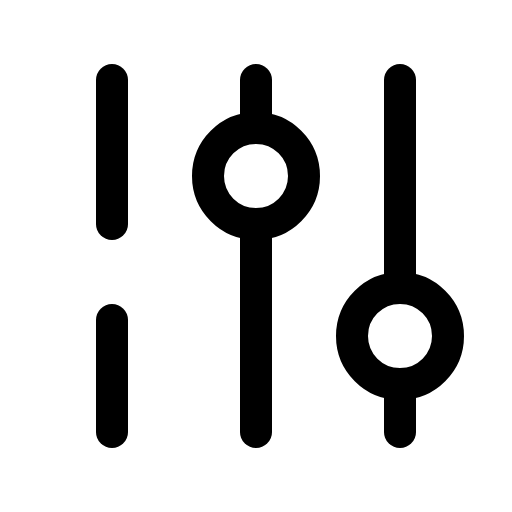
t = 0.00 s
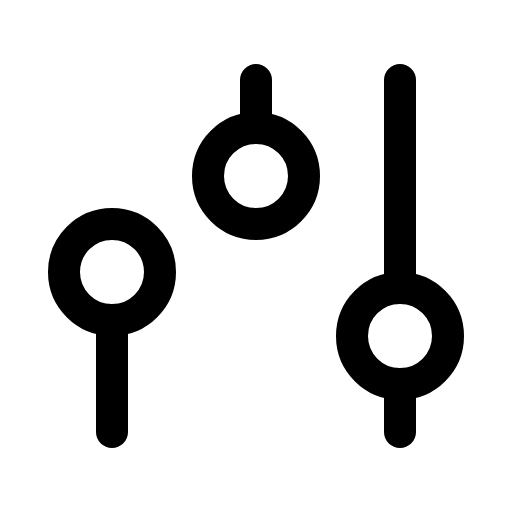
t = 2.40 s
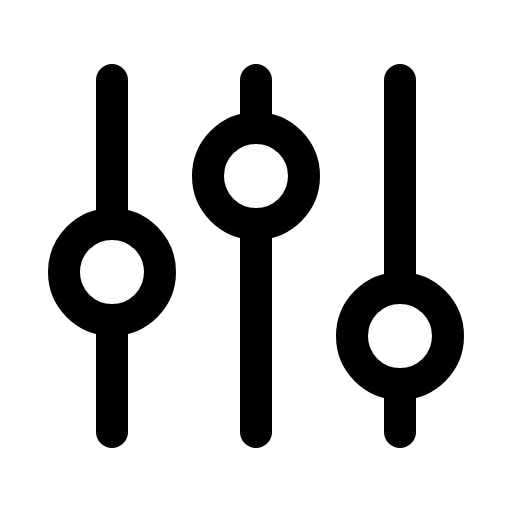
t = 2.78 s
t = 3.15 s: frame unchanged from t = 2.78 s, image omitted
t = 3.53 s: frame unchanged from t = 2.78 s, image omitted

The animated SVG that drew these frames (rendered in a browser with its animation timeline set to each time). Animation: 1 CSS @keyframes rule; one cycle of 3.90 s, repeats indefinitely.

<svg xmlns="http://www.w3.org/2000/svg" viewBox="0 0 256 256">
  <style>
    .draw-line {
      stroke-dasharray: 2000;
      stroke-dashoffset: 0;
    }
    svg:hover .draw-line {
      animation: phosphor-draw-in 1.5s ease-in-out infinite;
    }
    @keyframes phosphor-draw-in {
      0%   { stroke-dashoffset: 2000; }
      100% { stroke-dashoffset: 0; }
    }
  </style><rect width="256" height="256" fill="none"/><circle cx="56" cy="136" r="24" fill="none" stroke="currentColor" stroke-linecap="round" stroke-linejoin="round" stroke-width="16" class="draw-line" pathLength="1" style="animation-delay: 0s"/><circle cx="128" cy="88" r="24" fill="none" stroke="currentColor" stroke-linecap="round" stroke-linejoin="round" stroke-width="16" class="draw-line" pathLength="1" style="animation-delay: 0.3s"/><circle cx="200" cy="168" r="24" fill="none" stroke="currentColor" stroke-linecap="round" stroke-linejoin="round" stroke-width="16" class="draw-line" pathLength="1" style="animation-delay: 0.6s"/><line x1="56" y1="40" x2="56" y2="112" fill="none" stroke="currentColor" stroke-linecap="round" stroke-linejoin="round" stroke-width="16" class="draw-line" pathLength="1" style="animation-delay: 0.9s"/><line x1="200" y1="40" x2="200" y2="144" fill="none" stroke="currentColor" stroke-linecap="round" stroke-linejoin="round" stroke-width="16" class="draw-line" pathLength="1" style="animation-delay: 1.2s"/><line x1="128" y1="40" x2="128" y2="64" fill="none" stroke="currentColor" stroke-linecap="round" stroke-linejoin="round" stroke-width="16" class="draw-line" pathLength="1" style="animation-delay: 1.5s"/><line x1="56" y1="160" x2="56" y2="216" fill="none" stroke="currentColor" stroke-linecap="round" stroke-linejoin="round" stroke-width="16" class="draw-line" pathLength="1" style="animation-delay: 1.8s"/><line x1="200" y1="192" x2="200" y2="216" fill="none" stroke="currentColor" stroke-linecap="round" stroke-linejoin="round" stroke-width="16" class="draw-line" pathLength="1" style="animation-delay: 2.1s"/><line x1="128" y1="112" x2="128" y2="216" fill="none" stroke="currentColor" stroke-linecap="round" stroke-linejoin="round" stroke-width="16" class="draw-line" pathLength="1" style="animation-delay: 2.4s"/></svg>
